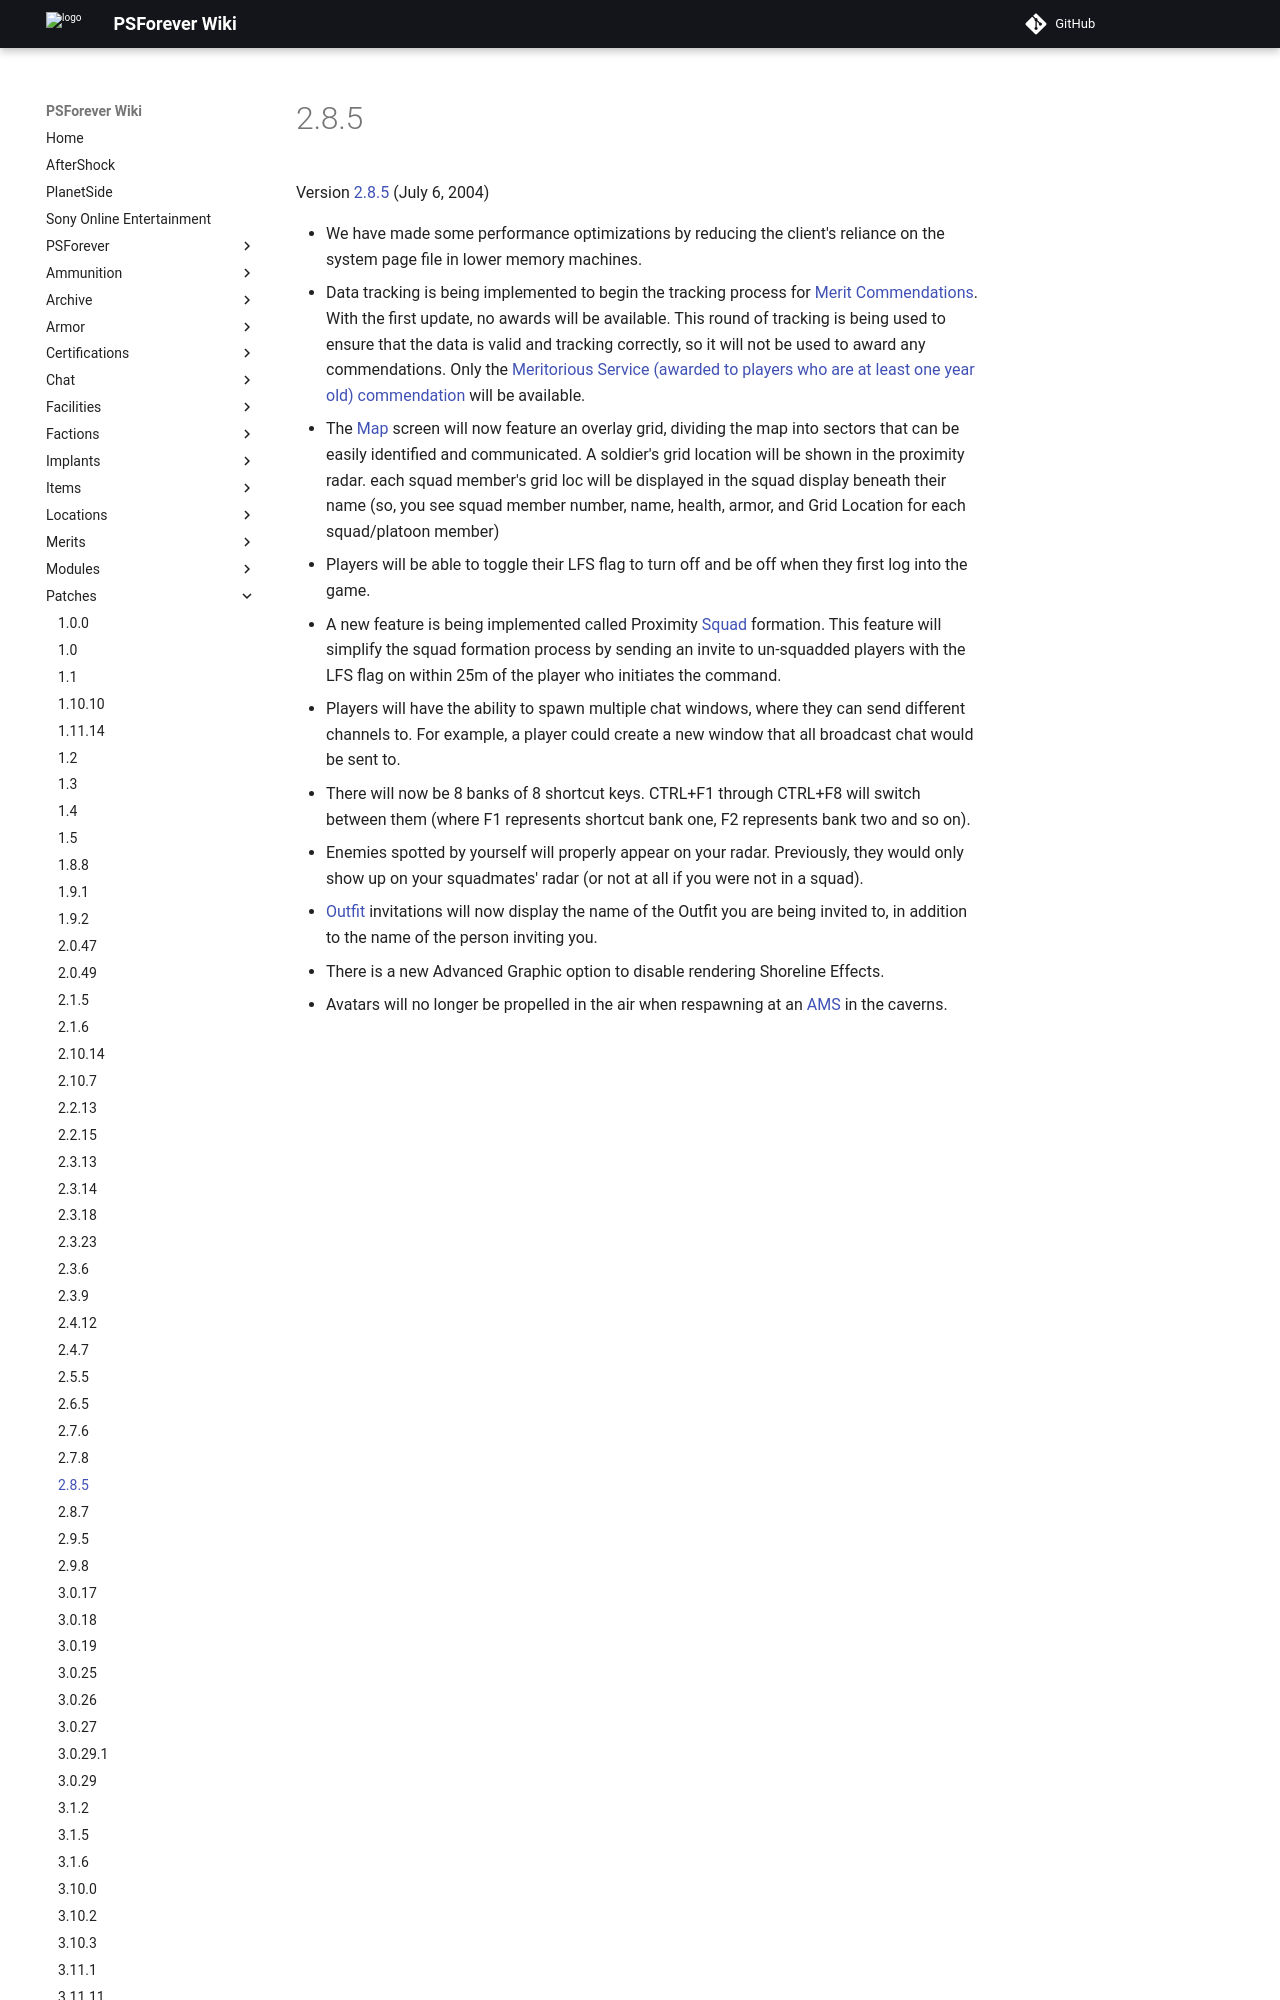

repository: psforever/wiki · page: patches/2.8.5/index.html · generator: mkdocs

# 2.8.5

Version [2.8.5](2.8.5.md) (July 6, 2004)

- We have made some performance optimizations by reducing the client's reliance
  on the system page file in lower memory machines.
- Data tracking is being implemented to begin the tracking process for
  [Merit Commendations](../merits/index.md). With the first
  update, no awards will be available. This round of tracking is being used to
  ensure that the data is valid and tracking correctly, so it will not be used
  to award any commendations. Only the
  [Meritorious Service (awarded to players who are at least one year old) commendation](../merits/Term_of_Service.md)
  will be available.
- The [Map](../terminology/Continental_Map.md) screen will now feature an overlay grid,
  dividing the map into sectors that can be easily identified and communicated.
  A soldier's grid location will be shown in the proximity radar. each squad
  member's grid loc will be displayed in the squad display beneath their name
  (so, you see squad member number, name, health, armor, and Grid Location for
  each squad/platoon member)
- Players will be able to toggle their LFS flag to turn off and be off when they
